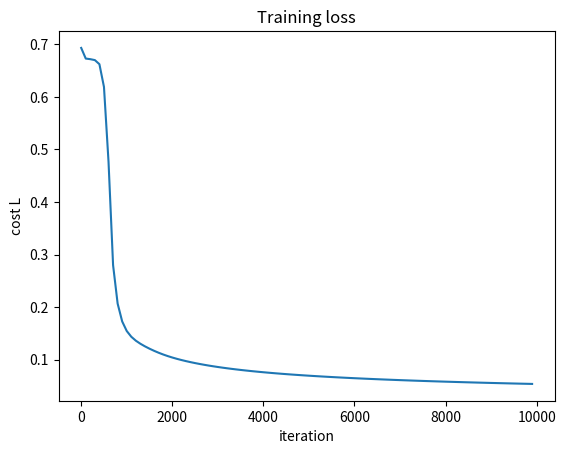

Source code (Python):
import numpy as np
import matplotlib.pyplot as plt



def initialize_parameters(n_x,n_h,n_y):
    np.random.seed(1)
    W1 = np.random.randn(n_h,n_x)*0.01
    b1=np.zeros((n_h,1))
    W2 = np.random.randn(n_y,n_h)*0.01
    b2=np.zeros((n_y,1))

    params = {'W1':W1,'b1':b1,'W2':W2,'b2':b2}
    return params

def predict(X,params):
    array = np.array([])
    A2, _ = forward_prop(X, params)

    for i in range(X.shape[1]):
        if(A2[0,i] > 0.5):
            array = np.append(array, 1)
        else:
            array = np.append(array, 0)
    return array
        
def sigmoid(z):
    return 1/(1 + np.exp(-z))

def forward_prop(X,params):
    W1 = params['W1']
    W2 = params['W2']
    b1 = params['b1']
    b2 = params['b2']
    Z1 = np.dot(W1,X) + b1
    A1 = np.tanh(Z1)
    Z2 = np.dot(W2,A1)+b2
    A2 = sigmoid(Z2)

    cache = {'Z1':Z1,'A1':A1,'Z2':Z2,'A2':A2}
    return A2,cache

def compute_cost(A2,Y):
    m = Y.shape[1]
    L = (1/m)*np.sum(-( Y*np.log(A2) + (1 - Y)*np.log(1 -A2) ))
    return L

def backward_prop(params,cache,X,Y):
   
    W2 = params['W2']
    A1 = cache['A1']
    A2 = cache['A2']

    m = Y.shape[1]

    dZ2 = A2 - Y
    dW2 = (1/m)*np.dot(dZ2,A1.T)
    db2 = (1/m)*np.sum(dZ2,axis = 1, keepdims = True)
    dA1 = np.dot(W2.T,dZ2)
   
    dZ1 = dA1 * (1-A1**2)
    dW1 = 1/m * np.dot(dZ1,X.T)
    db1 = 1/m * np.sum(dZ1,axis = 1, keepdims = True)

    
    grads = {'dW1':dW1,'db1':db1,'dW2':dW2,'db2':db2}
    return grads
def update_params(params,grads,learning_rate):


    dw1 = grads['dW1']
    db1 = grads['db1']
    dw2 = grads['dW2']
    db2 = grads['db2']

    params['W1'] -= learning_rate*dw1
    params['b1'] -= learning_rate*db1
    params['W2'] -= learning_rate*dw2
    params['b2'] -= learning_rate*db2

    return params

np.random.seed(0)
X = np.random.randn(2, 400)                              
Y = (X[0]**2 + X[1]**2 < 1).astype(int).reshape(1, 400)  

def train(X,Y,n_h,iters,rate):
    n_x = X.shape[0]
    n_y = Y.shape[0]
    loss = []
    params = initialize_parameters(n_x,n_h,n_y)

    for i in range(iters):
        A2,cache = forward_prop(X,params)
        L = compute_cost(A2,Y)
        grads = backward_prop(params,cache,X,Y)
        params = update_params(params,grads,rate)

        if i%1000 == 0:
            print("Iteration %d: L = %.4f" % (i,L))
        if i%100 == 0:
            loss.append(L)

    return params, loss

params, loss = train(X,Y,n_h = 4,iters = 10000,rate = 0.5)
preds = predict(X, params)
print("accuracy:", np.mean(preds == Y))


plt.plot(range(0, 10000, 100), loss)
plt.xlabel("iteration")
plt.ylabel("cost L")
plt.title("Training loss")
plt.show()

    
